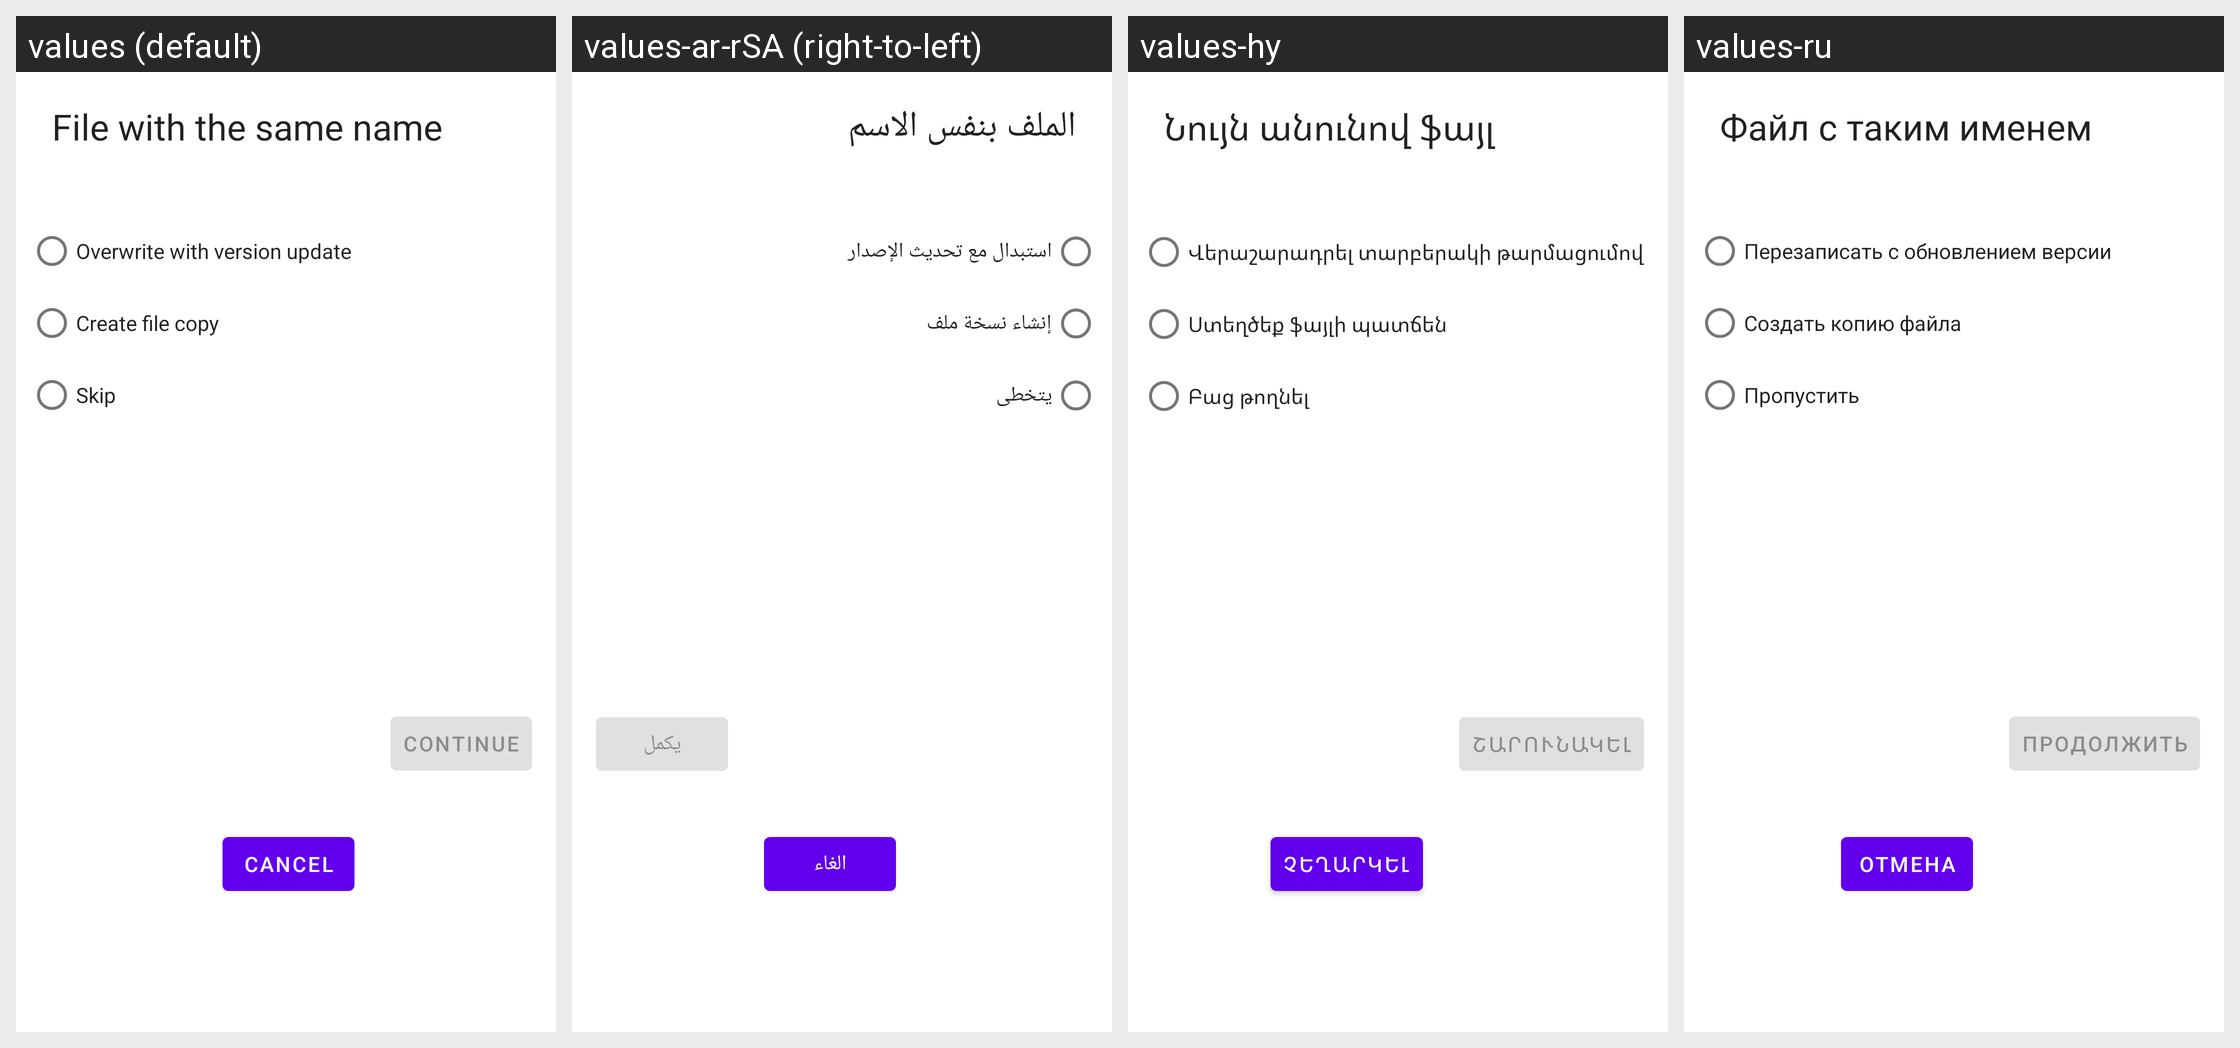

The Android screen above is rendered under several locales of the same app. Produce the string resources it draws, with the default and per-locale values.
Android screen res/layout/dialog_fragment_move_copy.xml rendered under 4 locales, left to right: values (default), values-ar-rSA (right-to-left), values-hy, values-ru. Device: Nexus 5 (rendered at 1080×1920; each locale shown at half size, 540×960, under a caption strip naming it); theme AppTheme.
Other locales in the repository, not shown: values-ar, values-bg, values-cs, values-de, values-es, values-fr, values-it, values-lo, values-nl, values-pl, values-pt-rBR, values-si, values-zh.
Strings drawn on this screen, with the default value and each locale's value (text and hints the layout hard-codes, and strings that could not be matched under every locale, appear in the picture but are not listed):

dialog_move_copy_title
  values: File with the same name
  values-ar-rSA: الملف بنفس الاسم
  values-hy: Նույն անունով ֆայլ
  values-ru: Файл с таким именем

dialog_move_copy_overwrite
  values: Overwrite with version update
  values-ar-rSA: استبدال مع تحديث الإصدار
  values-hy: Վերաշարադրել տարբերակի թարմացումով
  values-ru: Перезаписать с обновлением версии

dialog_move_copy_copy
  values: Create file copy
  values-ar-rSA: إنشاء نسخة ملف
  values-hy: Ստեղծեք ֆայլի պատճեն
  values-ru: Создать копию файла

dialog_move_copy_skip
  values: Skip
  values-ar-rSA: يتخطى
  values-hy: Բաց թողնել
  values-ru: Пропустить

dialogs_question_personal_confirm_accept
  values: CONTINUE
  values-ar-rSA: يكمل
  values-hy: ՇԱՐՈՒՆԱԿԵԼ
  values-ru: ПРОДОЛЖИТЬ

dialogs_common_cancel_button
  values: CANCEL
  values-ar-rSA: الغاء
  values-hy: ՉԵՂԱՐԿԵԼ
  values-ru: ОТМЕНА
